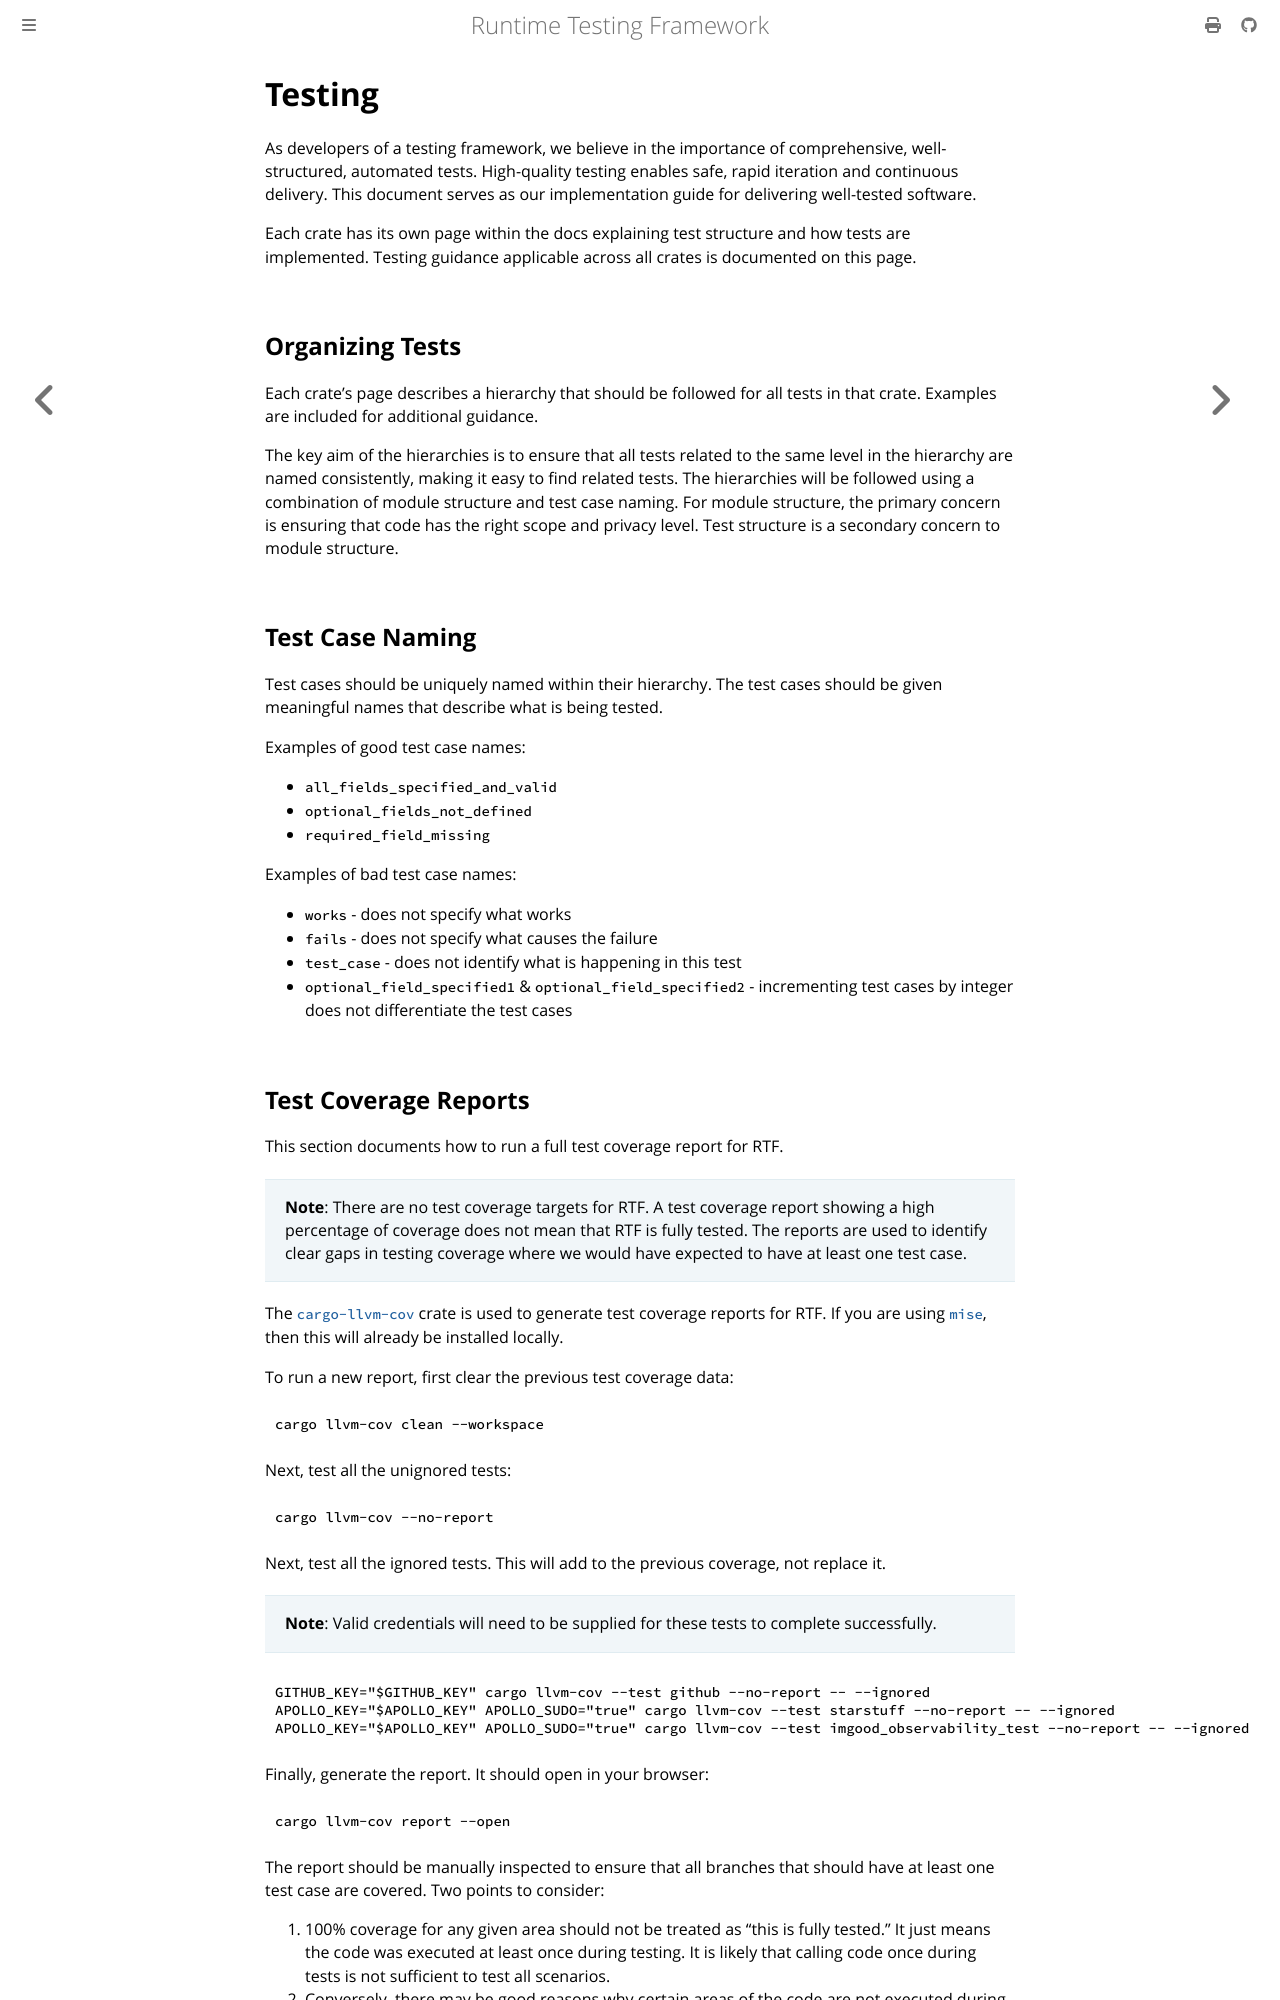

repository: apollographql/runtime-testing-framework · page: developer/testing/index.html · generator: mdbook

<!-- diataxis-type: reference -->

# Testing

As developers of a testing framework, we believe in the importance of comprehensive,
well-structured, automated tests. High-quality testing enables safe, rapid iteration and continuous
delivery. This document serves as our implementation guide for delivering well-tested software.

Each crate has its own page within the docs explaining test structure and how tests are implemented.
Testing guidance applicable across all crates is documented on this page.

## Organizing Tests

Each crate's page describes a hierarchy that should be followed for all tests in that crate.
Examples are included for additional guidance.

The key aim of the hierarchies is to ensure that all tests related to the same level in the
hierarchy are named consistently, making it easy to find related tests. The hierarchies will be
followed using a combination of module structure and test case naming. For module structure, the
primary concern is ensuring that code has the right scope and privacy level. Test structure is a
secondary concern to module structure.

## Test Case Naming

Test cases should be uniquely named within their hierarchy. The test cases should be given
meaningful names that describe what is being tested.

Examples of good test case names:

- `all_fields_specified_and_valid`
- `optional_fields_not_defined`
- `required_field_missing`

Examples of bad test case names:

- `works` - does not specify what works
- `fails` - does not specify what causes the failure
- `test_case` - does not identify what is happening in this test
- `optional_field_specified1` & `optional_field_specified2` - incrementing test cases by integer
  does not differentiate the test cases
